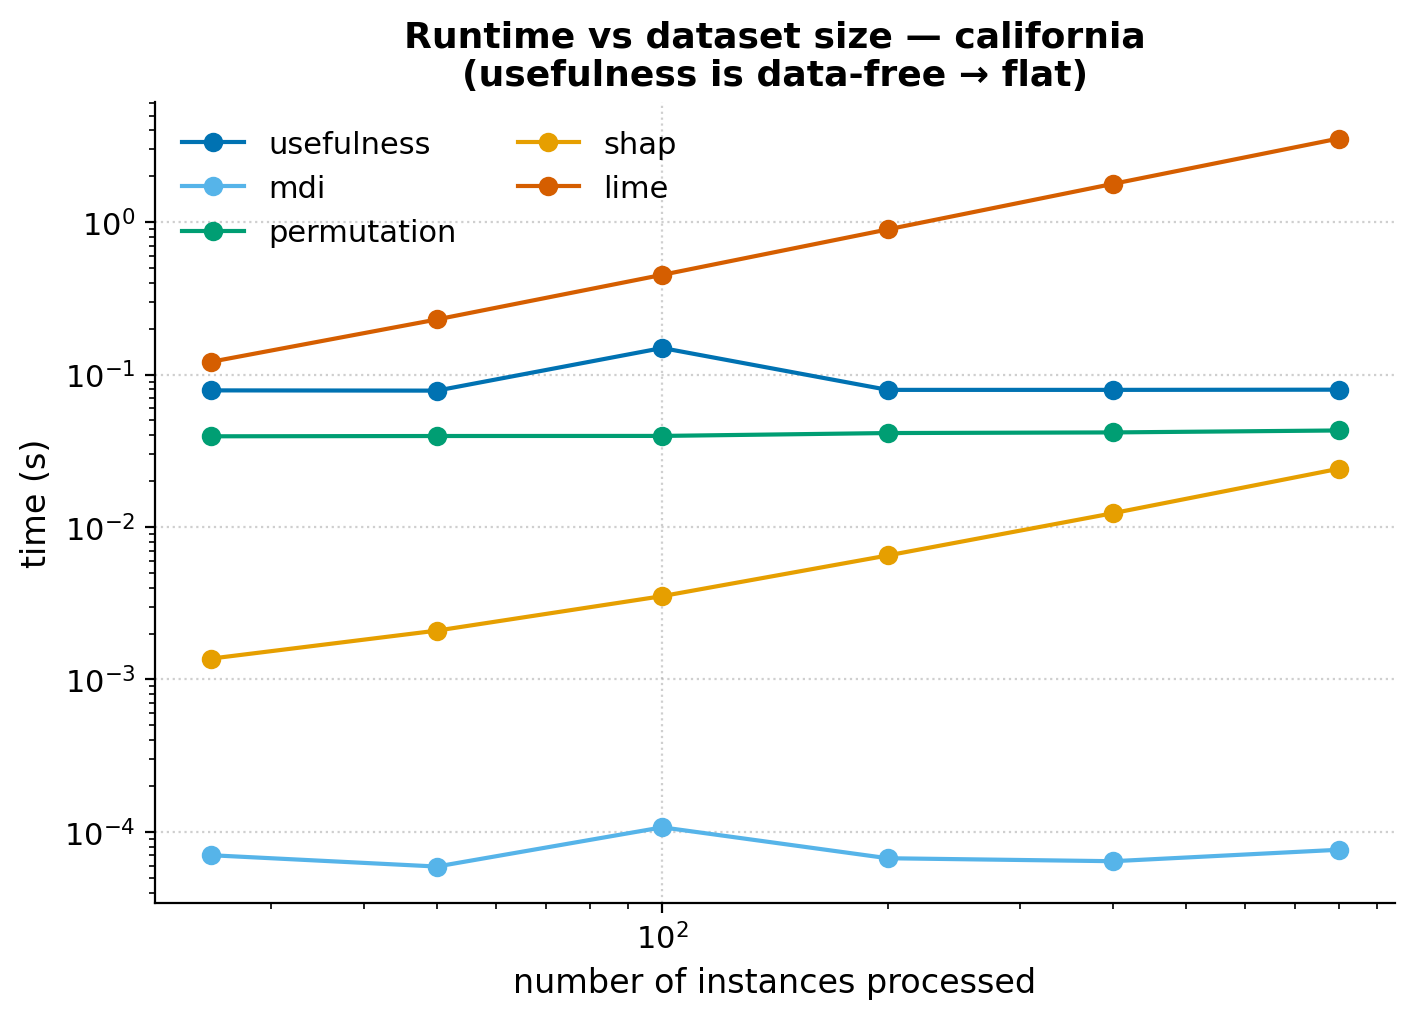

Values plotted in this chart, from the file beside it:
method, n_instances, time_s
usefulness, 25, 0.07873
mdi, 25, 7.025299782981165e-05
permutation, 25, 0.03935
shap, 25, 0.00137
lime, 25, 0.1213
usefulness, 50, 0.07844
mdi, 50, 5.922600030316971e-05
permutation, 50, 0.03952
shap, 50, 0.00209
lime, 50, 0.2298
usefulness, 100, 0.1493
mdi, 100, 0.0001071
permutation, 100, 0.03957
shap, 100, 0.003519
lime, 100, 0.451
usefulness, 200, 0.07933
mdi, 200, 6.71419984428212e-05
permutation, 200, 0.04133
shap, 200, 0.006505
lime, 200, 0.8956
usefulness, 400, 0.07934
mdi, 400, 6.41939986962825e-05
permutation, 400, 0.04172
shap, 400, 0.01232
lime, 400, 1.783
usefulness, 800, 0.07957
mdi, 800, 7.630699838045985e-05
permutation, 800, 0.04297
shap, 800, 0.02409
lime, 800, 3.534
